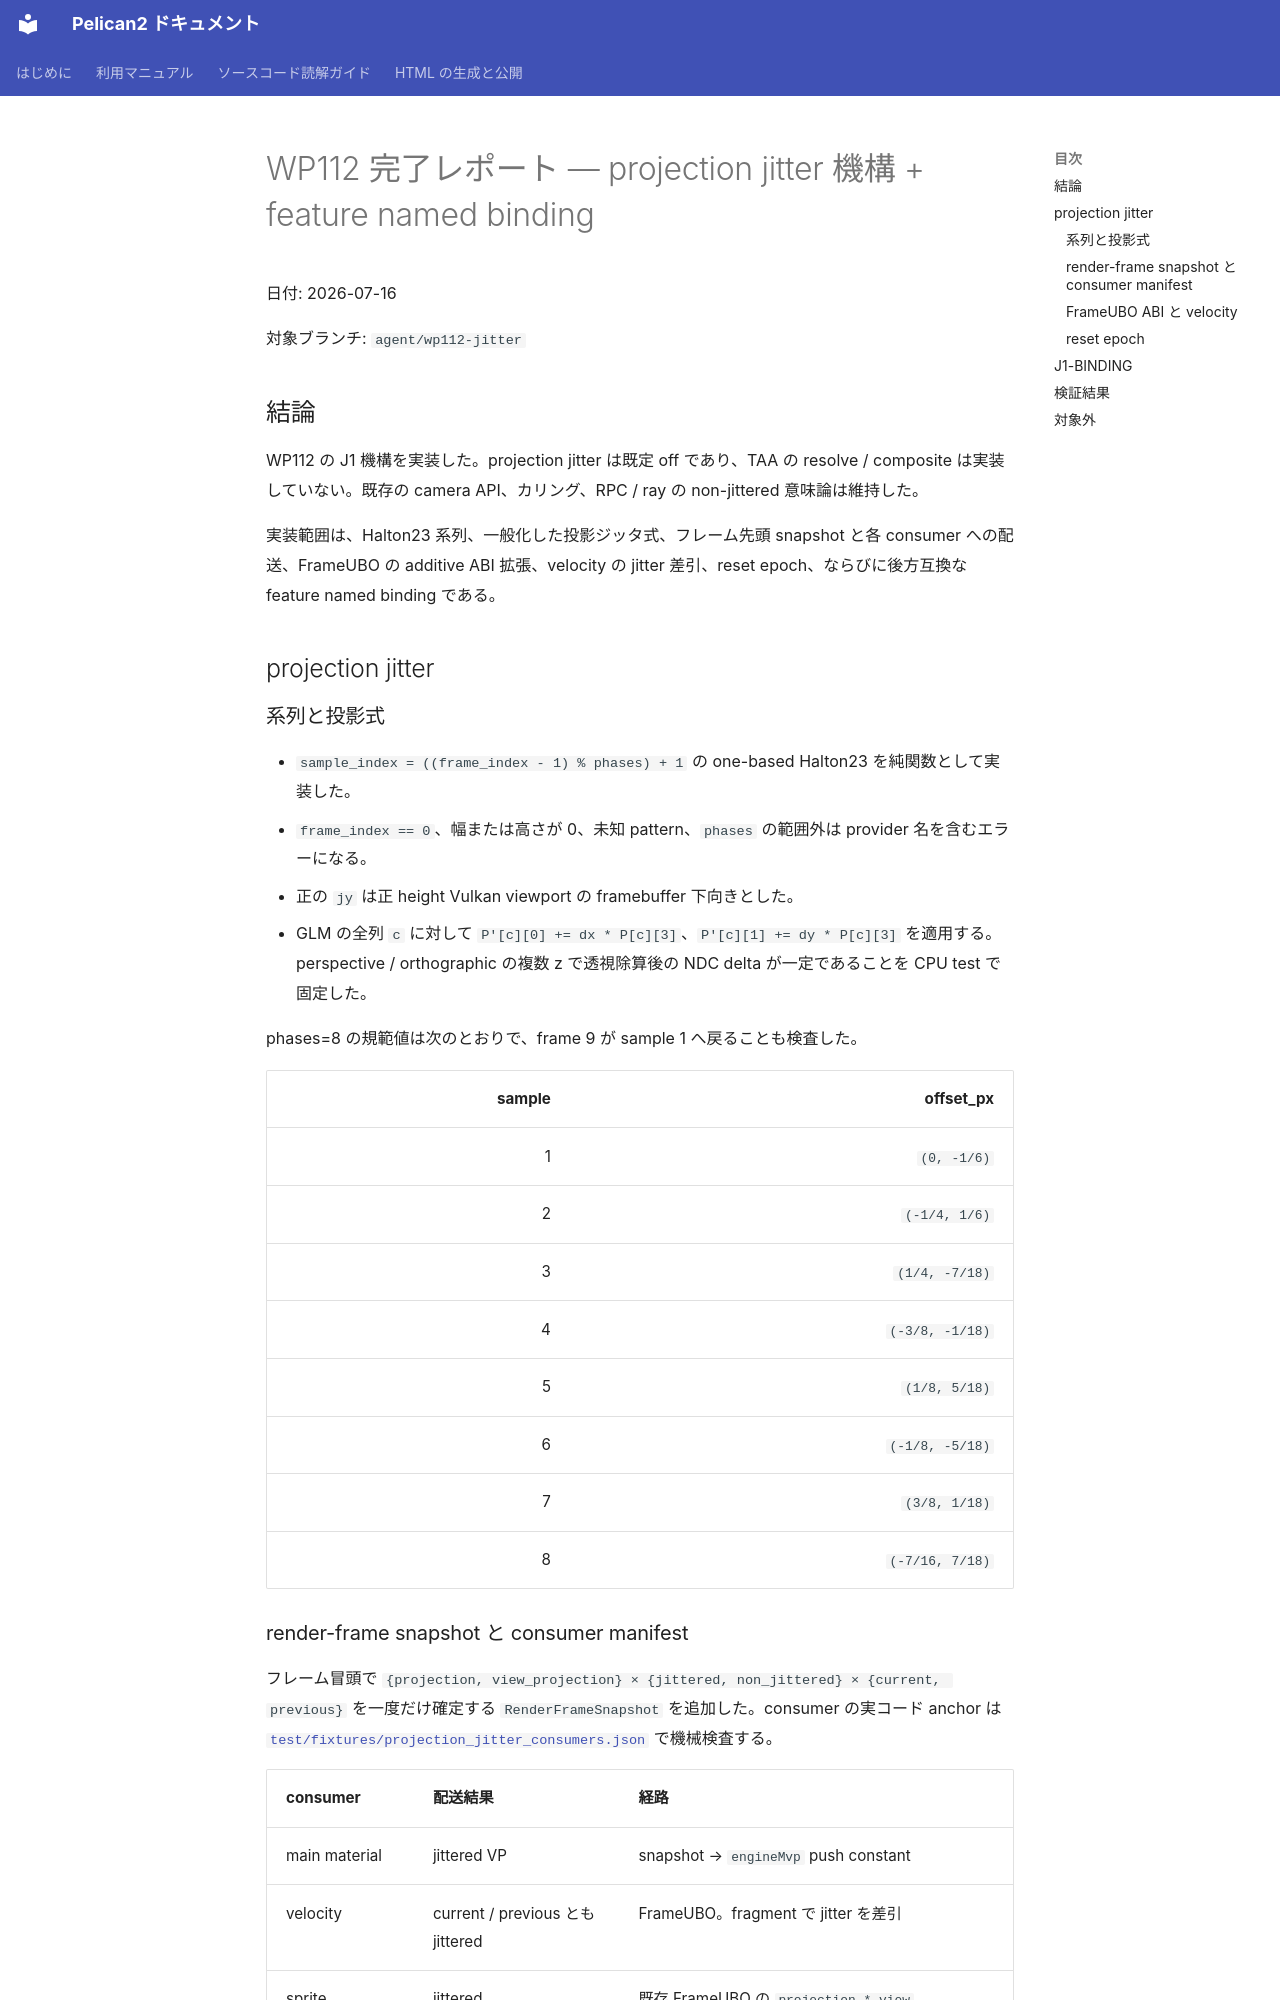

repository: pelican-games/peligraph · page: design_reviews/2026-07-16_wp112_report.html · generator: mkdocs

# WP112 完了レポート — projection jitter 機構 + feature named binding

日付: 2026-07-16

対象ブランチ: `agent/wp112-jitter`

## 結論

WP112 の J1 機構を実装した。projection jitter は既定 off であり、TAA の resolve / composite は実装していない。既存の camera API、カリング、RPC / ray の non-jittered 意味論は維持した。

実装範囲は、Halton23 系列、一般化した投影ジッタ式、フレーム先頭 snapshot と各 consumer への配送、FrameUBO の additive ABI 拡張、velocity の jitter 差引、reset epoch、ならびに後方互換な feature named binding である。

## projection jitter

### 系列と投影式

- `sample_index = ((frame_index - 1) % phases) + 1` の one-based Halton23 を純関数として実装した。
- `frame_index == 0`、幅または高さが 0、未知 pattern、`phases` の範囲外は provider 名を含むエラーになる。
- 正の `jy` は正 height Vulkan viewport の framebuffer 下向きとした。
- GLM の全列 `c` に対して `P'[c][0] += dx * P[c][3]`、`P'[c][1] += dy * P[c][3]` を適用する。perspective / orthographic の複数 z で透視除算後の NDC delta が一定であることを CPU test で固定した。

phases=8 の規範値は次のとおりで、frame 9 が sample 1 へ戻ることも検査した。

| sample | offset_px |
|---:|---:|
| 1 | `(0, -1/6)` |
| 2 | `(-1/4, 1/6)` |
| 3 | `(1/4, -7/18)` |
| 4 | `(-3/8, -1/18)` |
| 5 | `(1/8, 5/18)` |
| 6 | `(-1/8, -5/18)` |
| 7 | `(3/8, 1/18)` |
| 8 | `(-7/16, 7/18)` |
